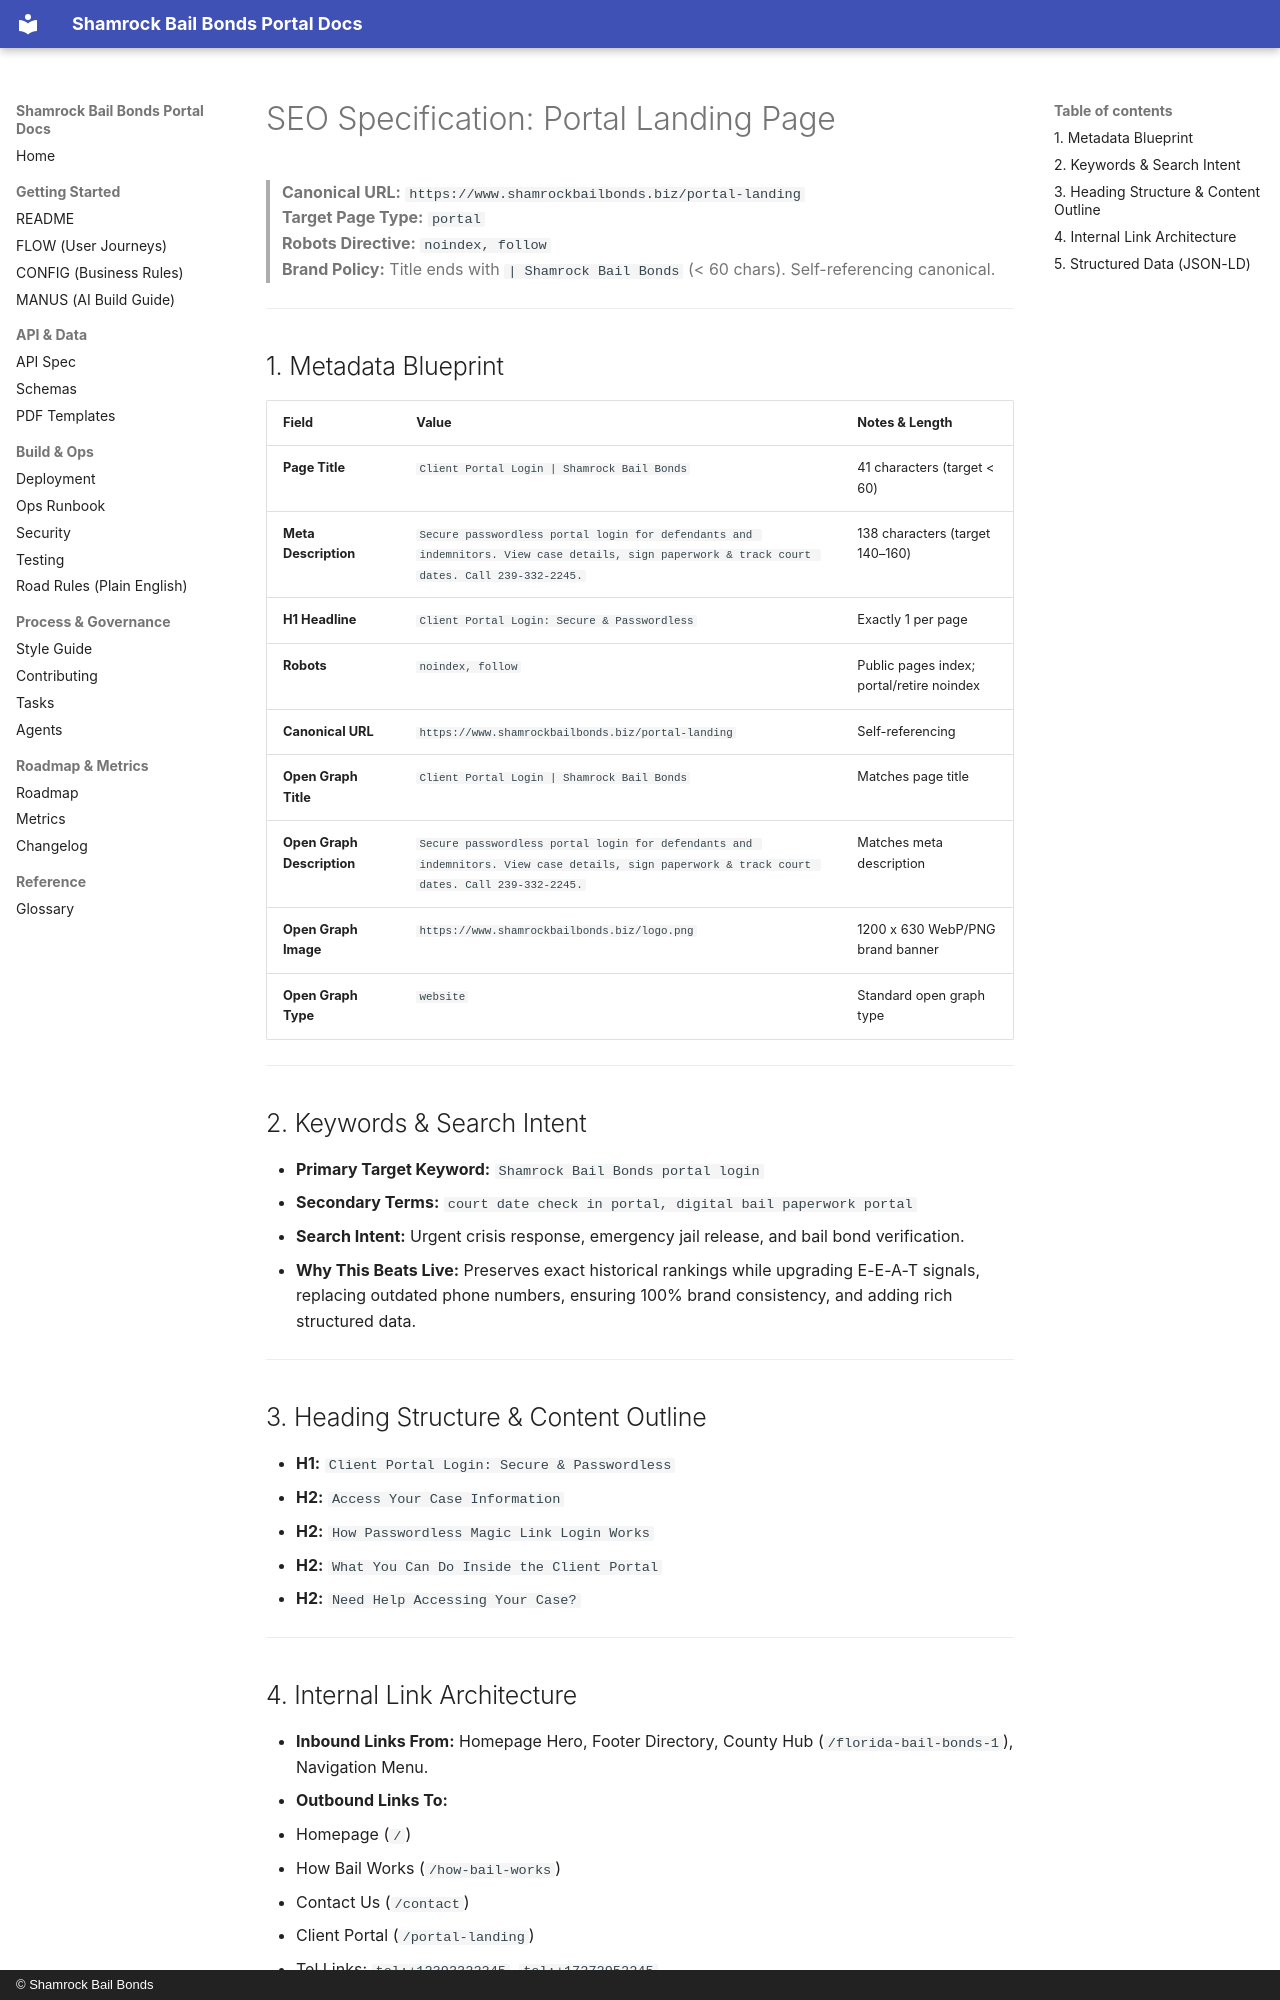

repository: Shamrock2245/shamrock-bail-portal-site · page: studio-seo/portal-landing/index.html · generator: mkdocs · copyright: © Shamrock Bail Bonds

# SEO Specification: Portal Landing Page

> **Canonical URL:** `https://www.shamrockbailbonds.biz/portal-landing`  
> **Target Page Type:** `portal`  
> **Robots Directive:** `noindex, follow`  
> **Brand Policy:** Title ends with `| Shamrock Bail Bonds` (< 60 chars). Self-referencing canonical.

---

## 1. Metadata Blueprint

| Field | Value | Notes & Length |
|---|---|---|
| **Page Title** | `Client Portal Login | Shamrock Bail Bonds` | 41 characters (target < 60) |
| **Meta Description** | `Secure passwordless portal login for defendants and indemnitors. View case details, sign paperwork & track court dates. Call 239-332-2245.` | 138 characters (target 140–160) |
| **H1 Headline** | `Client Portal Login: Secure & Passwordless` | Exactly 1 per page |
| **Robots** | `noindex, follow` | Public pages index; portal/retire noindex |
| **Canonical URL** | `https://www.shamrockbailbonds.biz/portal-landing` | Self-referencing |
| **Open Graph Title** | `Client Portal Login | Shamrock Bail Bonds` | Matches page title |
| **Open Graph Description** | `Secure passwordless portal login for defendants and indemnitors. View case details, sign paperwork & track court dates. Call 239-332-2245.` | Matches meta description |
| **Open Graph Image** | `https://www.shamrockbailbonds.biz/logo.png` | 1200 x 630 WebP/PNG brand banner |
| **Open Graph Type** | `website` | Standard open graph type |

---

## 2. Keywords & Search Intent

- **Primary Target Keyword:** `Shamrock Bail Bonds portal login`
- **Secondary Terms:** `court date check in portal, digital bail paperwork portal`
- **Search Intent:** Urgent crisis response, emergency jail release, and bail bond verification.
- **Why This Beats Live:** Preserves exact historical rankings while upgrading E-E-A-T signals, replacing outdated phone numbers, ensuring 100% brand consistency, and adding rich structured data.

---

## 3. Heading Structure & Content Outline

- **H1:** `Client Portal Login: Secure & Passwordless`
  - **H2:** `Access Your Case Information`
  - **H2:** `How Passwordless Magic Link Login Works`
  - **H2:** `What You Can Do Inside the Client Portal`
  - **H2:** `Need Help Accessing Your Case?`

---

## 4. Internal Link Architecture

- **Inbound Links From:** Homepage Hero, Footer Directory, County Hub (`/florida-bail-bonds-1`), Navigation Menu.
- **Outbound Links To:**
  - Homepage (`/`)
  - How Bail Works (`/how-bail-works`)
  - Contact Us (`/contact`)
  - Client Portal (`/portal-landing`)
  - Tel Links: `tel:+12393322245`, `tel:+17272952245`
  - SMS Link: `sms:+12399550178`

---
